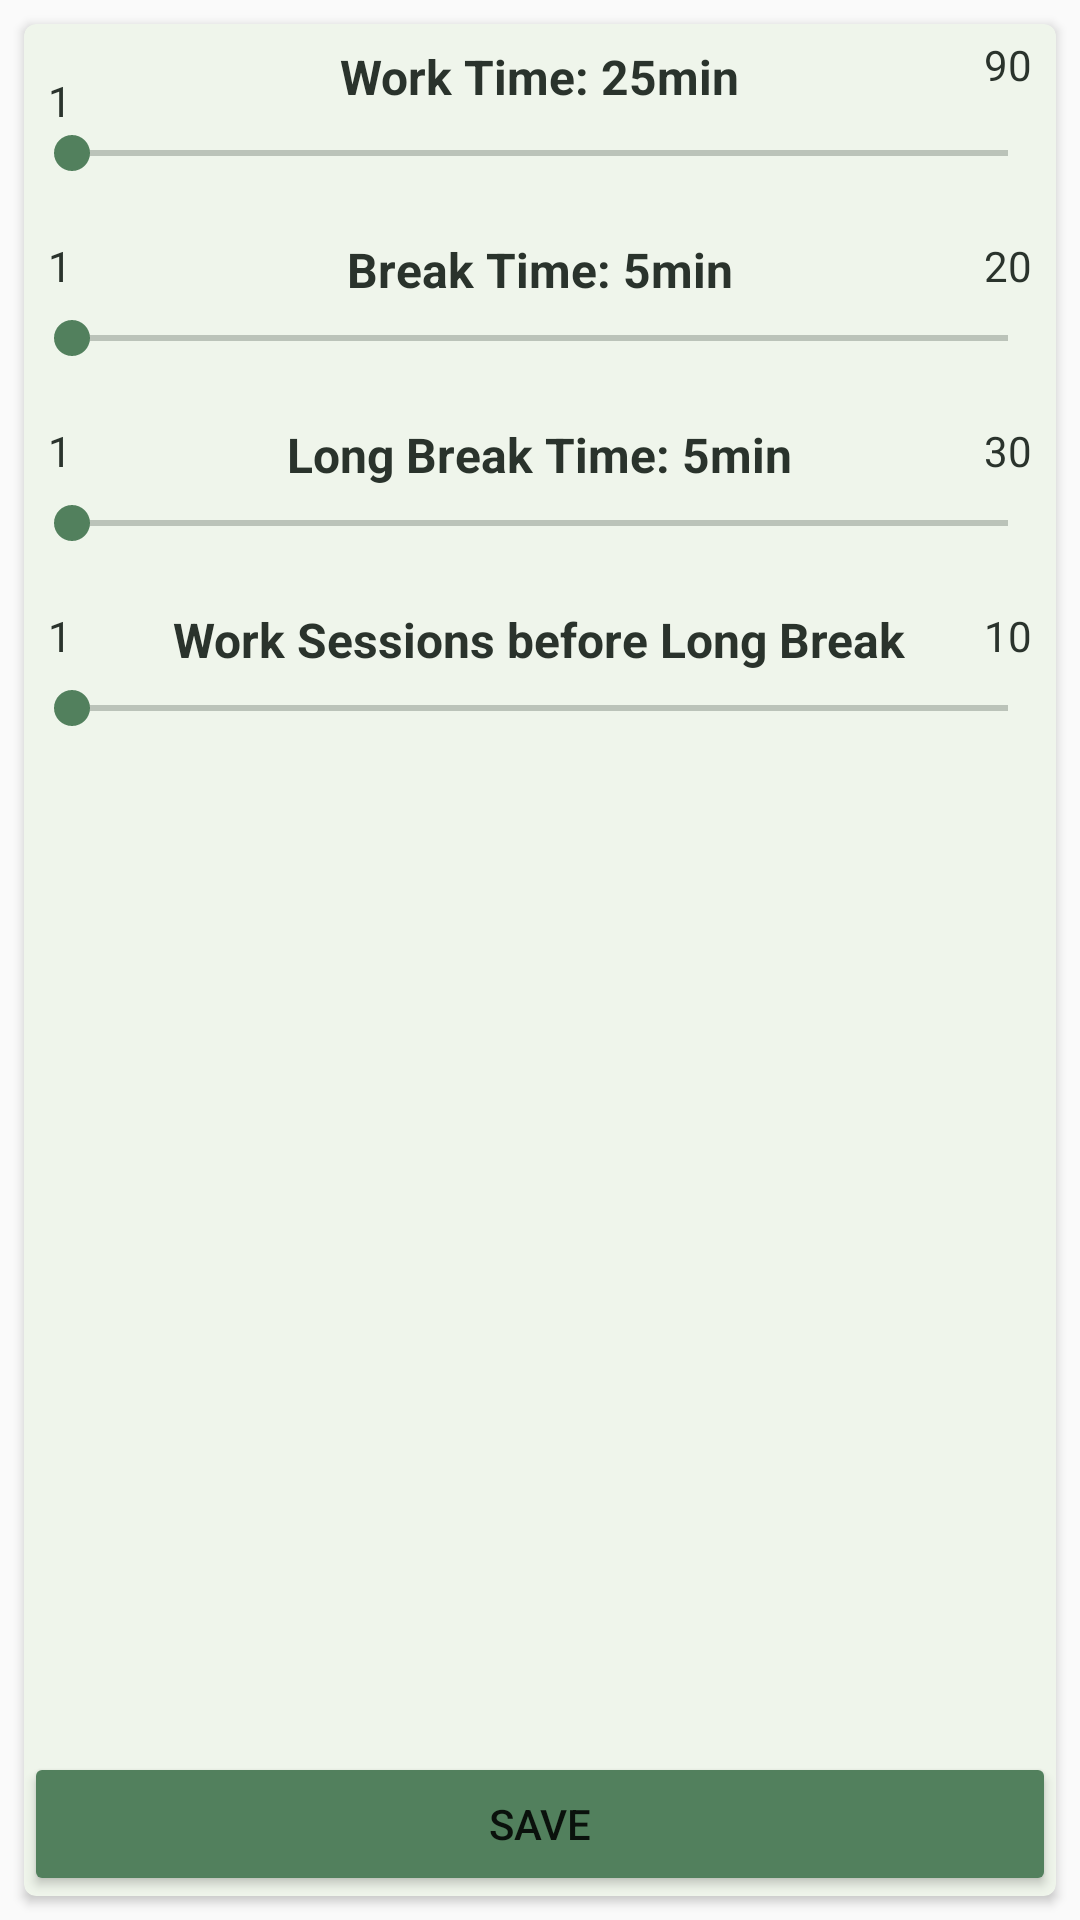

Write the Android layout XML for this screen, with the resource values it uses.
<!-- AndroidManifest.xml: application theme AppTheme -->
<!-- res/layout/fragment_timer_settings.xml -->
<?xml version="1.0" encoding="utf-8"?>
<RelativeLayout xmlns:android="http://schemas.android.com/apk/res/android"
    android:layout_width="match_parent"
    android:layout_height="match_parent"
    xmlns:app="http://schemas.android.com/apk/res-auto">

    <android.support.v7.widget.CardView
        android:id="@+id/seekBarCardView"
        app:cardCornerRadius="4dp"
        android:layout_below="@+id/cardview"
        android:layout_width="match_parent"
        android:layout_height="wrap_content"
        android:layout_marginVertical="8dp"
        android:layout_marginLeft="8dp"
        android:layout_marginRight="8dp"
        android:backgroundTint="@color/lightGreenBackroundCard">

        <RelativeLayout
            android:id="@+id/layoutSeekbar"
            android:layout_width="wrap_content"
            android:layout_height="wrap_content">


            <RelativeLayout
                android:id="@+id/workTextLayout"
                android:layout_width="wrap_content"
                android:layout_height="wrap_content"
                android:layout_marginLeft="8dp"
                android:layout_marginRight="8dp"
                android:outlineSpotShadowColor="@color/greyFont">


                <TextView
                    android:id="@+id/workTimeStart"
                    android:layout_width="wrap_content"
                    android:layout_height="wrap_content"
                    android:layout_alignParentLeft="true"
                    android:layout_marginTop="16dp"
                    android:text="1"
                    android:textColor="@color/greyFont" />

                <TextView
                    android:id="@+id/workTimeTextView"
                    android:layout_width="wrap_content"
                    android:layout_height="wrap_content"
                    android:layout_centerInParent="true"
                    android:layout_marginBottom="8dp"
                    android:text="Work Time: 25min"
                    android:textColor="@color/greyFont"
                    android:textSize="16sp"
                    android:textStyle="bold" />

                <TextView
                    android:id="@+id/workTimeStop"
                    android:layout_width="wrap_content"
                    android:layout_height="wrap_content"
                    android:layout_alignParentRight="true"
                    android:layout_marginLeft="8dp"
                    android:layout_marginTop="4dp"
                    android:text="90"
                    android:textColor="@color/greyFont" />


            </RelativeLayout>

            <SeekBar
                android:id="@+id/timerSeekbar"
                android:layout_width="match_parent"
                android:layout_height="16dp"
                android:layout_below="@+id/workTextLayout"
                android:layout_marginBottom="16dp"
                android:progressBackgroundTint="@color/greyFont"
                android:progressTint="@color/background_card_details"
                android:thumbTint="@color/background_card_details" />


            <RelativeLayout
                android:id="@+id/breakTextLayout"
                android:layout_width="wrap_content"
                android:layout_height="wrap_content"
                android:layout_below="@id/timerSeekbar"
                android:layout_marginLeft="8dp"
                android:layout_marginRight="8dp"
                android:orientation="horizontal"
                android:outlineSpotShadowColor="@color/greyFont">


                <TextView
                    android:id="@+id/breakTimeStart"
                    android:layout_width="wrap_content"
                    android:layout_height="wrap_content"
                    android:layout_alignParentLeft="true"
                    android:layout_centerHorizontal="true"
                    android:layout_marginTop="4dp"
                    android:text="1"
                    android:textColor="@color/greyFont" />

                <TextView
                    android:id="@+id/breakTimeTextView"
                    android:layout_width="wrap_content"
                    android:layout_height="wrap_content"
                    android:layout_centerInParent="true"
                    android:layout_marginBottom="8dp"
                    android:text="Break Time: 5min"
                    android:textColor="@color/greyFont"
                    android:textSize="16sp"
                    android:textStyle="bold" />

                <TextView
                    android:id="@+id/breakTimeStop"
                    android:layout_width="wrap_content"
                    android:layout_height="wrap_content"
                    android:layout_alignParentRight="true"
                    android:layout_marginLeft="8dp"
                    android:layout_marginTop="4dp"
                    android:text="20"
                    android:textColor="@color/greyFont" />


            </RelativeLayout>


            <SeekBar
                android:id="@+id/breakSeekbar"
                android:layout_width="match_parent"
                android:layout_height="16dp"
                android:layout_marginBottom="16dp"
                android:layout_below="@id/breakTextLayout"
                android:progressBackgroundTint="@color/greyFont"
                android:progressTint="@color/background_card_details"
                android:thumbTint="@color/background_card_details" />

            <RelativeLayout
                android:id="@+id/longBreakTextLayout"
                android:layout_width="wrap_content"
                android:layout_height="wrap_content"
                android:layout_below="@id/breakSeekbar"
                android:layout_marginLeft="8dp"
                android:layout_marginRight="8dp"
                android:orientation="horizontal"
                android:outlineSpotShadowColor="@color/greyFont">


                <TextView
                    android:id="@+id/longBreakTimeStart"
                    android:layout_width="wrap_content"
                    android:layout_height="wrap_content"
                    android:layout_alignParentLeft="true"
                    android:layout_centerHorizontal="true"
                    android:layout_marginTop="4dp"
                    android:text="1"
                    android:textColor="@color/greyFont" />

                <TextView
                    android:id="@+id/longBreakTimeTextView"
                    android:layout_width="wrap_content"
                    android:layout_height="wrap_content"
                    android:layout_centerInParent="true"
                    android:layout_marginBottom="8dp"
                    android:text="Long Break Time: 5min"
                    android:textColor="@color/greyFont"
                    android:textSize="16sp"
                    android:textStyle="bold" />

                <TextView
                    android:id="@+id/longBreakTimeStop"
                    android:layout_width="wrap_content"
                    android:layout_height="wrap_content"
                    android:layout_alignParentRight="true"
                    android:layout_marginLeft="8dp"
                    android:layout_marginTop="4dp"
                    android:text="30"
                    android:textColor="@color/greyFont" />


            </RelativeLayout>


            <SeekBar
                android:id="@+id/longBreakSeekbar"
                android:layout_width="match_parent"
                android:layout_height="16dp"
                android:layout_marginBottom="16dp"
                android:layout_below="@id/longBreakTextLayout"
                android:progressBackgroundTint="@color/greyFont"
                android:progressTint="@color/background_card_details"
                android:thumbTint="@color/background_card_details" />

            <RelativeLayout
                android:id="@+id/workSessionsTextLayout"
                android:layout_width="wrap_content"
                android:layout_height="wrap_content"
                android:layout_below="@id/longBreakSeekbar"
                android:layout_marginLeft="8dp"
                android:layout_marginRight="8dp"
                android:orientation="horizontal"
                android:outlineSpotShadowColor="@color/greyFont">


                <TextView
                    android:id="@+id/workSessionsTimeStart"
                    android:layout_width="wrap_content"
                    android:layout_height="wrap_content"
                    android:layout_alignParentLeft="true"
                    android:layout_centerHorizontal="true"
                    android:layout_marginTop="4dp"
                    android:text="1"
                    android:textColor="@color/greyFont" />

                <TextView
                    android:id="@+id/workSessionsTextView"
                    android:layout_width="wrap_content"
                    android:layout_height="wrap_content"
                    android:layout_centerInParent="true"
                    android:layout_marginBottom="8dp"
                    android:text="Work Sessions before Long Break"
                    android:textColor="@color/greyFont"
                    android:textSize="16sp"
                    android:textStyle="bold" />

                <TextView
                    android:id="@+id/workSessionsTimeStop"
                    android:layout_width="wrap_content"
                    android:layout_height="wrap_content"
                    android:layout_alignParentRight="true"
                    android:layout_marginLeft="8dp"
                    android:layout_marginTop="4dp"
                    android:text="10"
                    android:textColor="@color/greyFont" />


            </RelativeLayout>


            <SeekBar
                android:id="@+id/workSessionsSeekbar"
                android:layout_width="match_parent"
                android:layout_height="16dp"
                android:layout_below="@id/workSessionsTextLayout"
                android:progressBackgroundTint="@color/greyFont"
                android:progressTint="@color/background_card_details"
                android:thumbTint="@color/background_card_details" />




            <Button
                android:id="@+id/saveSettinsButton"
                android:layout_width="match_parent"
                android:layout_height="wrap_content"
                android:layout_alignParentBottom="true"
                android:backgroundTint="@color/background_card_details"
                android:text="Save" />

        </RelativeLayout>


    </android.support.v7.widget.CardView>

</RelativeLayout>
<!-- resources referenced by this layout -->
<resources>
  <color name="background_card_details">#52805d</color>
  <color name="greyFont">#2A332C</color>
  <color name="lightGreenBackroundCard">#EFF5EB</color>
  <style name="AppTheme" parent="Theme.AppCompat.Light.DarkActionBar">
          
  
          <item name="colorPrimary">@color/colorPrimary</item>
          <item name="colorPrimaryDark">@color/colorPrimaryDark</item>
          <item name="colorAccent">@color/colorAccent</item>
      </style>
  <color name="colorPrimary">#89cc78</color>
  <color name="colorPrimaryDark">#2A332C</color>
  <color name="colorAccent">#de6e66</color>
</resources>
